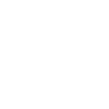
t = 0.00 s
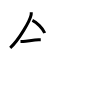
t = 3.00 s
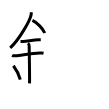
t = 6.00 s
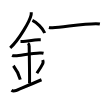
t = 9.00 s
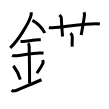
t = 12.00 s
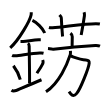
t = 15.00 s

The animated SVG that drew these frames (rendered in a browser with its animation timeline set to each time). Animation: 15 SMIL elements (animate=15); one cycle of 15.00 s.

<svg width="109px" height="109px" viewBox="0 0 px 109px" xmlns="http://www.w3.org/2000/svg" xmlns:xlink="http://www.w3.org/1999/xlink" xml:space="preserve" version="1.1"  baseProfile="full">
<path d="M31.25,12.24c0,0.91,0.05,1.63-0.16,2.72c-1.12,5.66-11.76,24.54-20.87,32.92" style="fill:none;stroke:black;stroke-width:3;opacity:0">
  <animate attributeType="CSS" attributeName="opacity" from="0" to="1" begin="0s" dur="1s" repeatCount="Indefinite" fill="freeze" />
</path>
<path d="M32.39,20.46c4.47,2.03,10.18,7.42,12.36,12.54" style="fill:none;stroke:black;stroke-width:3;opacity:0">
  <animate attributeType="CSS" attributeName="opacity" from="0" to="1" begin="1s" dur="1s" repeatCount="Indefinite" fill="freeze" />
</path>
<path d="M20.5,41.5c1.5,0,2.18,0.09,2.67,0.06c4.33-0.31,10.33-1.53,15.44-1.75c0.74-0.03,0.9-0.05,2.15-0.05" style="fill:none;stroke:black;stroke-width:3;opacity:0">
  <animate attributeType="CSS" attributeName="opacity" from="0" to="1" begin="2s" dur="1s" repeatCount="Indefinite" fill="freeze" />
</path>
<path d="M12.09,55.31c0.64,0.33,2.73,0.48,3.38,0.43c5.87-0.49,16.81-2.49,24.33-2.67c0.8-0.02,2.54-0.13,3.73,0.15" style="fill:none;stroke:black;stroke-width:3;opacity:0">
  <animate attributeType="CSS" attributeName="opacity" from="0" to="1" begin="3s" dur="1s" repeatCount="Indefinite" fill="freeze" />
</path>
<path d="M27.95,43.19c1.24,0.78,1.24,2.52,1.24,3.14c0,4.35,0.62,32.63,0.31,36.98" style="fill:none;stroke:black;stroke-width:3;opacity:0">
  <animate attributeType="CSS" attributeName="opacity" from="0" to="1" begin="4s" dur="1s" repeatCount="Indefinite" fill="freeze" />
</path>
<path d="M13.39,65.76c4.08,5.23,6.07,10.89,6.9,13.94" style="fill:none;stroke:black;stroke-width:3;opacity:0">
  <animate attributeType="CSS" attributeName="opacity" from="0" to="1" begin="5s" dur="1s" repeatCount="Indefinite" fill="freeze" />
</path>
<path d="M42.7,60.05c0.3,0.84,0.46,2.06,0.34,2.76c-0.3,1.81-2.71,5.13-6.12,10.47" style="fill:none;stroke:black;stroke-width:3;opacity:0">
  <animate attributeType="CSS" attributeName="opacity" from="0" to="1" begin="6s" dur="1s" repeatCount="Indefinite" fill="freeze" />
</path>
<path d="M11.5,90.31c1.3,0.92,2.87,0.69,4.7,0.23c1.35-0.34,11.74-5.28,25.3-10.79" style="fill:none;stroke:black;stroke-width:3;opacity:0">
  <animate attributeType="CSS" attributeName="opacity" from="0" to="1" begin="7s" dur="1s" repeatCount="Indefinite" fill="freeze" />
</path>
<path d="M48.94,27.47c1.15,0.34,2.5,0.4,3.65,0.34c10.61-0.62,31.02-4,43.25-4.05c1.92-0.01,3.08,0.16,4.04,0.33" style="fill:none;stroke:black;stroke-width:3;opacity:0">
  <animate attributeType="CSS" attributeName="opacity" from="0" to="1" begin="8s" dur="1s" repeatCount="Indefinite" fill="freeze" />
</path>
<path d="M59.47,15c1.29,1.43,1.8,1.85,1.83,2.75c0.37,8.75,0.73,12.5,1.29,18.75" style="fill:none;stroke:black;stroke-width:3;opacity:0">
  <animate attributeType="CSS" attributeName="opacity" from="0" to="1" begin="9s" dur="1s" repeatCount="Indefinite" fill="freeze" />
</path>
<path d="M84.06,12.25c0.31,1.18,0.58,2.03,0.37,3.5C83.25,24,82.75,27,81.16,35" style="fill:none;stroke:black;stroke-width:3;opacity:0">
  <animate attributeType="CSS" attributeName="opacity" from="0" to="1" begin="10s" dur="1s" repeatCount="Indefinite" fill="freeze" />
</path>
<path d="M70.42,33.27c0.7,0.51,1.85,2.5,1.85,3.53c0,3.77-0.22,6.6-0.09,9.79" style="fill:none;stroke:black;stroke-width:3;opacity:0">
  <animate attributeType="CSS" attributeName="opacity" from="0" to="1" begin="11s" dur="1s" repeatCount="Indefinite" fill="freeze" />
</path>
<path d="M48,48.62c1.26,0.1,4.15,0.69,5.38,0.55c9.93-1.16,28.42-2.91,41.92-3.7c2.08-0.12,3.15,0.05,4.7,0.7" style="fill:none;stroke:black;stroke-width:3;opacity:0">
  <animate attributeType="CSS" attributeName="opacity" from="0" to="1" begin="12s" dur="1s" repeatCount="Indefinite" fill="freeze" />
</path>
<path d="M70.76,56.02c5.62,1.98,9.74,3.73,15.07,3.94c2.76,0.11,3.51,1.21,3.36,3.09c-0.4,4.96-9.02,26.29-12.46,30.32C73,97.74,70.75,94.25,69,91.61" style="fill:none;stroke:black;stroke-width:3;opacity:0">
  <animate attributeType="CSS" attributeName="opacity" from="0" to="1" begin="13s" dur="1s" repeatCount="Indefinite" fill="freeze" />
</path>
<path d="M70.4,50.77c0.07,0.96,0.29,2.54-0.14,3.88c-2.94,9.26-11.08,28.36-24.28,37.12" style="fill:none;stroke:black;stroke-width:3;opacity:0">
  <animate attributeType="CSS" attributeName="opacity" from="0" to="1" begin="14s" dur="1s" repeatCount="Indefinite" fill="freeze" />
</path>
</svg>
